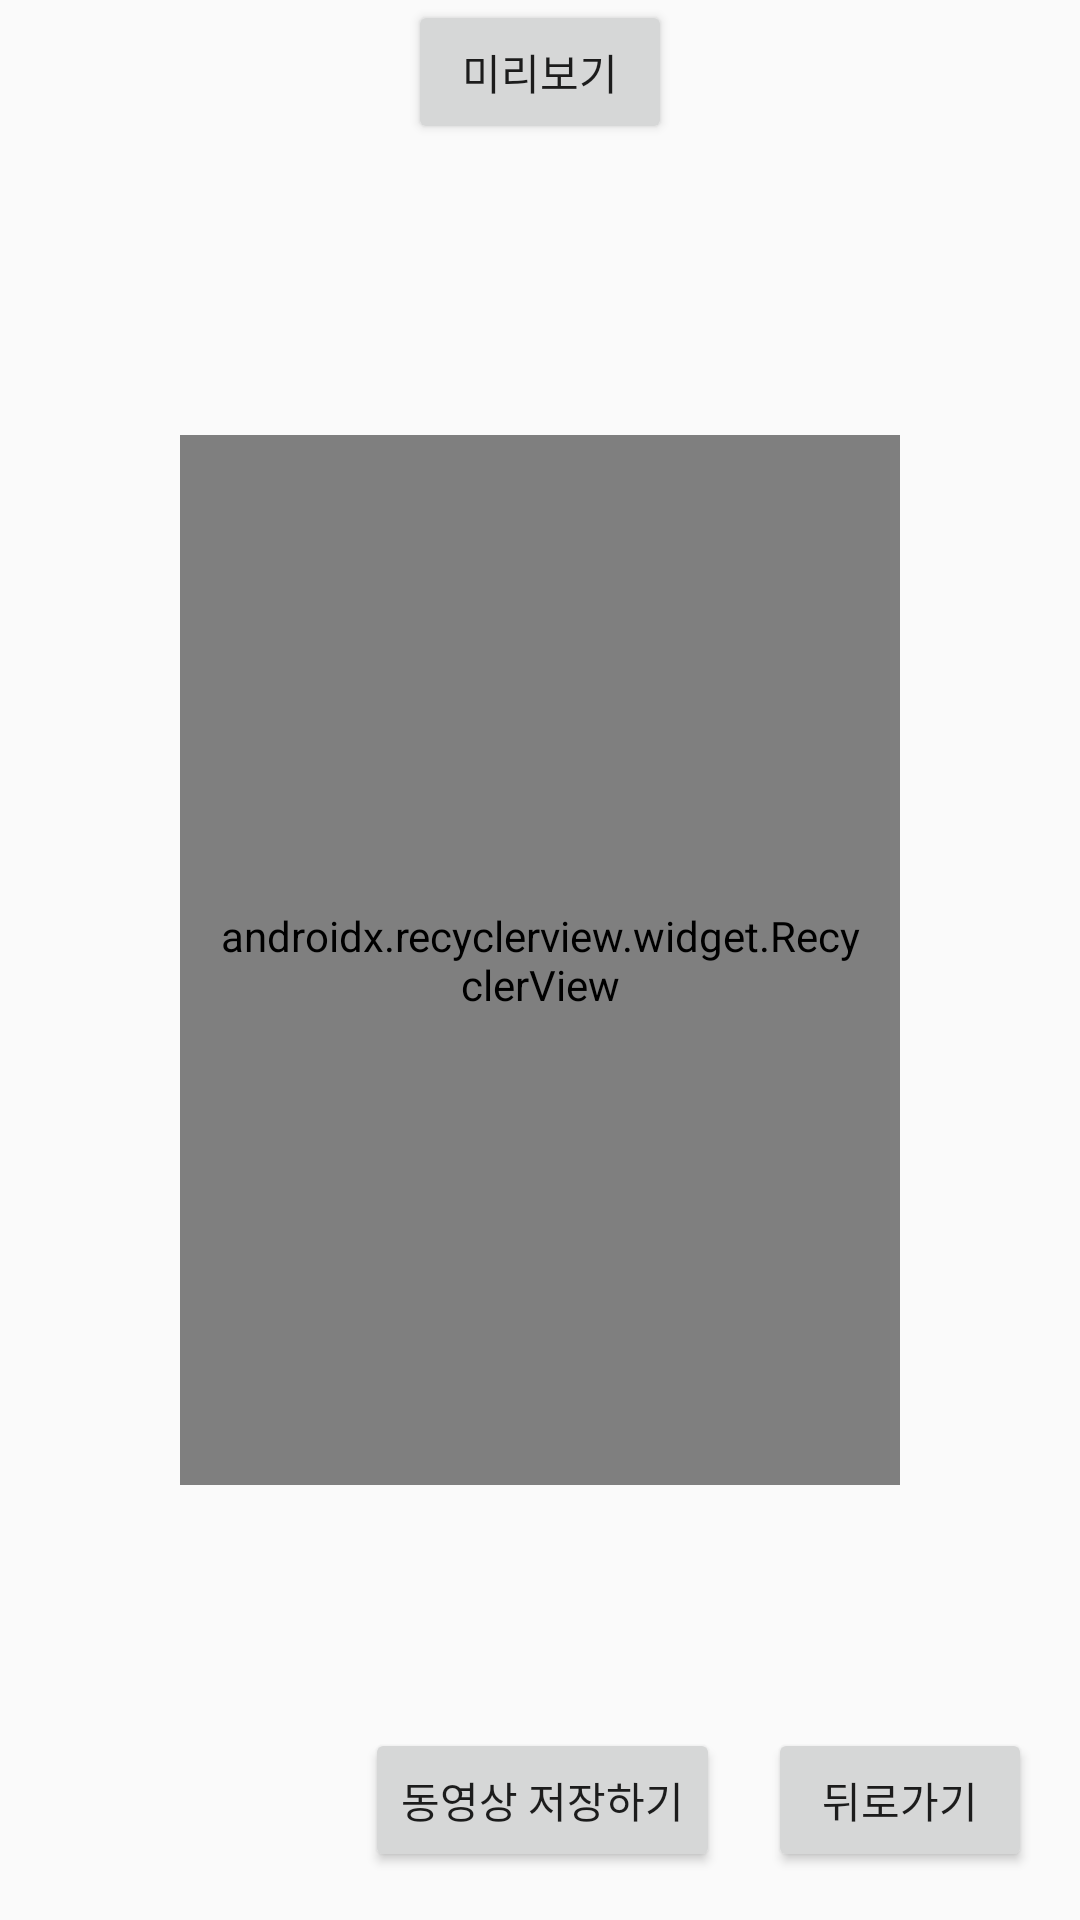

Layout XML and referenced resources for this Android screen:
<!-- AndroidManifest.xml: application theme AppTheme -->
<!-- res/layout/activity_game_end.xml -->
<?xml version="1.0" encoding="utf-8"?>
<RelativeLayout xmlns:android="http://schemas.android.com/apk/res/android"
    xmlns:app="http://schemas.android.com/apk/res-auto"
    xmlns:tools="http://schemas.android.com/tools"
    android:layout_width="match_parent"
    android:layout_height="match_parent"
    android:background="@android:color/transparent"
    tools:context="com.kghy1234gmail.speedquizchallenge.GameEndActivity">

    <android.support.v7.widget.RecyclerView
        android:id="@+id/game_end_recycler"
        android:layout_width="240dp"
        android:layout_height="350dp"
        android:layout_centerHorizontal="true"
        android:layout_centerVertical="true"
        android:padding="12dp"
        android:layout_centerInParent="true"
        android:background="@android:color/transparent"
        app:layoutManager="android.support.v7.widget.LinearLayoutManager">

    </android.support.v7.widget.RecyclerView>

    <Button
        android:layout_width="wrap_content"
        android:layout_height="wrap_content"
        android:layout_centerHorizontal="true"
        android:text="미리보기"
        android:onClick="clickPreview"/>

    <Button
        android:id="@+id/game_end_btn_retry"
        android:layout_width="wrap_content"
        android:layout_height="wrap_content"
        android:layout_alignParentBottom="true"
        android:layout_alignParentRight="true"
        android:onClick="clickRetry"
        android:text="뒤로가기"
        android:layout_margin="16dp"/>

    <Button
        android:layout_width="wrap_content"
        android:layout_height="wrap_content"
        android:layout_toLeftOf="@id/game_end_btn_retry"
        android:layout_alignParentBottom="true"
        android:layout_marginBottom="16dp"
        android:text="동영상 저장하기"
        android:onClick="clickSave"/>


</RelativeLayout>
<!-- resources referenced by this layout -->
<resources>
  <style name="AppTheme" parent="Theme.AppCompat.Light.NoActionBar">
          
          <item name="colorPrimary">@color/colorPrimary</item>
          <item name="colorPrimaryDark">@color/colorPrimaryDark</item>
          <item name="colorAccent">@color/colorAccent</item>
      </style>
  <!-- not gathered from this repository: default colours our renderer supplied (Android Studio template values) -->
  <color name="colorPrimary">#FF6200EE</color>
  <color name="colorPrimaryDark">#FF3700B3</color>
  <color name="colorAccent">#FF03DAC5</color>
</resources>
